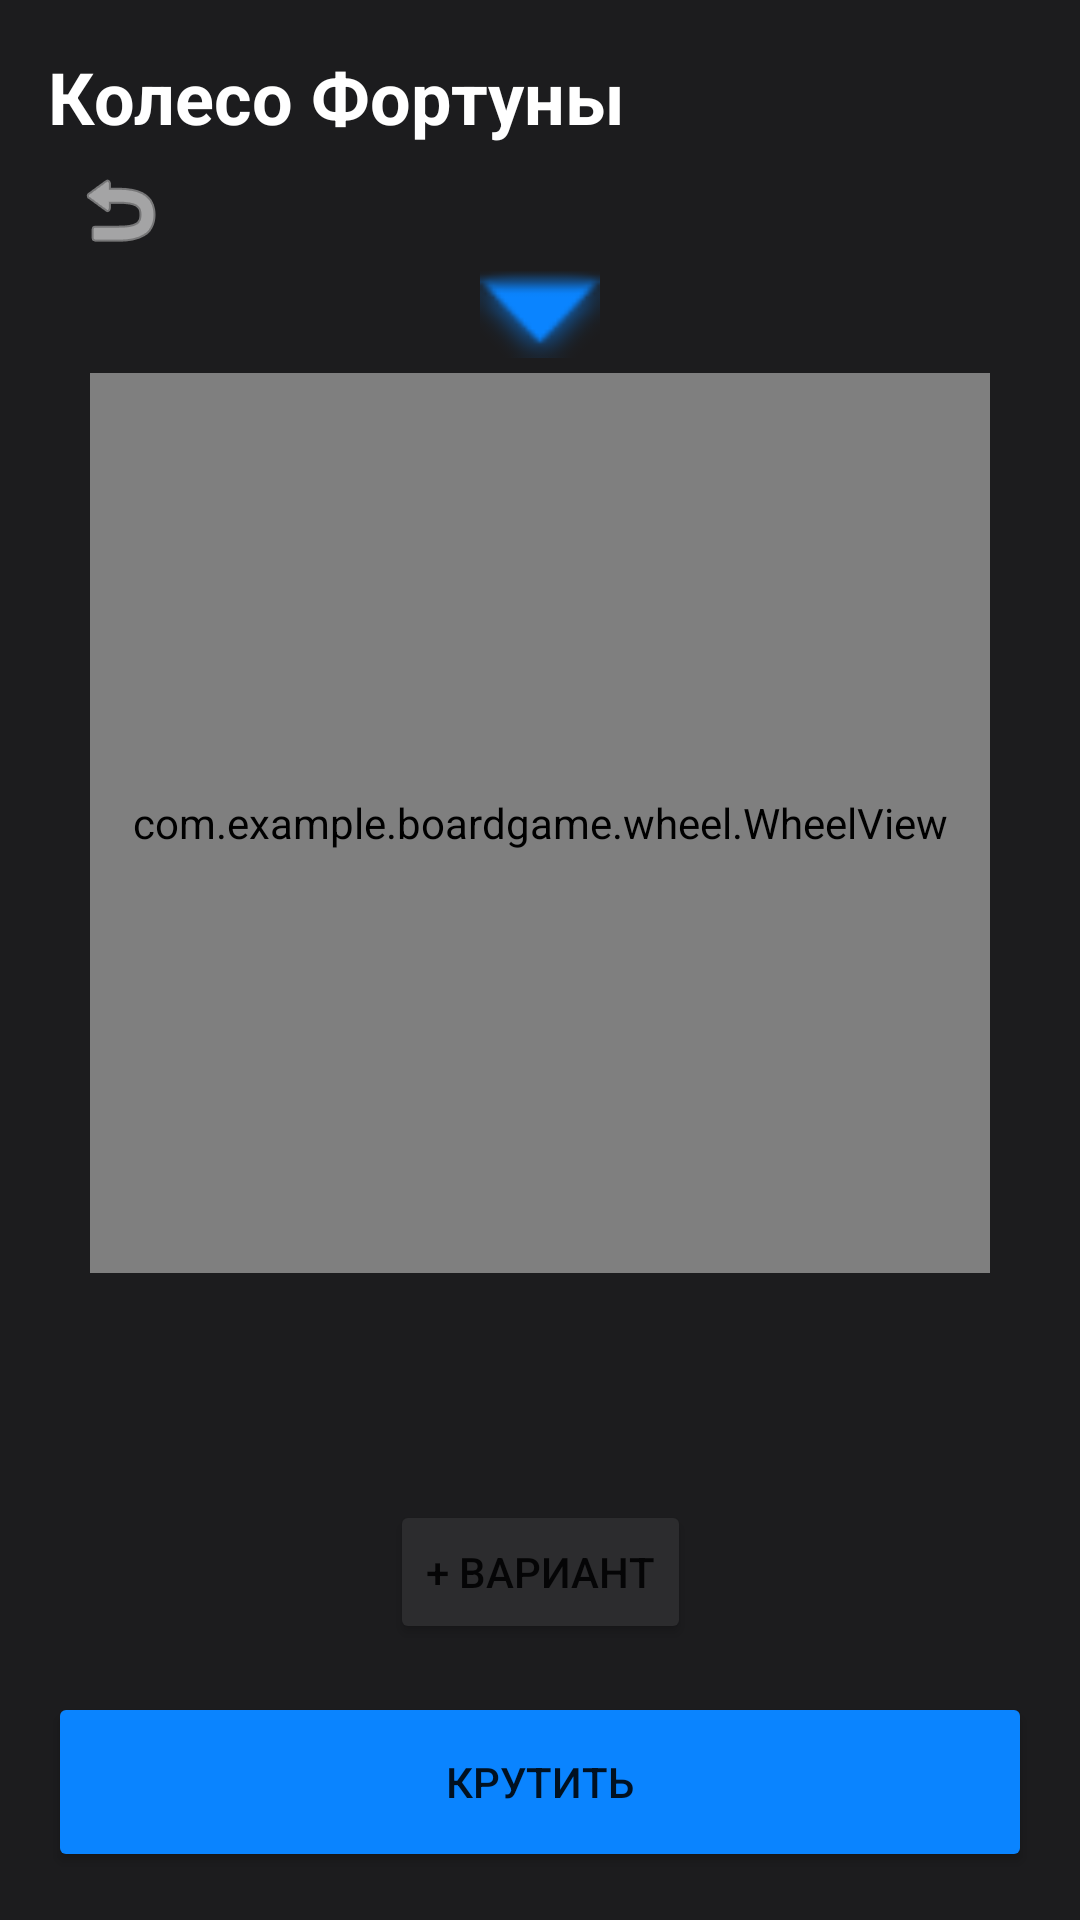

Layout XML and referenced resources for this Android screen:
<!-- AndroidManifest.xml: application theme Theme.BoardGame -->
<!-- res/layout/fragment_wheel.xml -->
<androidx.constraintlayout.widget.ConstraintLayout xmlns:android="http://schemas.android.com/apk/res/android"
    xmlns:app="http://schemas.android.com/apk/res-auto"
    android:layout_width="match_parent"
    android:layout_height="match_parent"
    android:background="#1C1C1E"
    android:padding="16dp">

    <ImageButton
        android:id="@+id/btnBack"
        android:layout_width="48dp"
        android:layout_height="48dp"
        android:layout_marginTop="30dp"
        android:background="?attr/selectableItemBackgroundBorderless"
        android:src="@android:drawable/ic_menu_revert"
        app:tint="#FFFFFF"
        app:layout_constraintTop_toTopOf="parent"
        app:layout_constraintStart_toStartOf="parent"
        android:contentDescription="Выход" />


    <TextView
        android:id="@+id/wheelTitle"
        android:layout_width="wrap_content"
        android:layout_height="wrap_content"
        android:text="Колесо Фортуны"
        android:textColor="#FFFFFF"
        android:textSize="24sp"
        android:textStyle="bold"
        app:layout_constraintTop_toTopOf="parent"
        app:layout_constraintStart_toStartOf="parent" />

    <com.example.boardgame.wheel.WheelView
        android:id="@+id/wheelView"
        android:layout_width="300dp"
        android:layout_height="300dp"
        app:layout_constraintBottom_toTopOf="@+id/btnAddOption"
        app:layout_constraintEnd_toEndOf="parent"
        app:layout_constraintStart_toStartOf="parent"
        app:layout_constraintTop_toBottomOf="@+id/wheelTitle" />

    <ImageView
        android:layout_width="40dp"
        android:layout_height="40dp"
        android:src="@android:drawable/arrow_down_float"
        app:layout_constraintBottom_toTopOf="@id/wheelView"
        app:layout_constraintEnd_toEndOf="parent"
        app:layout_constraintStart_toStartOf="parent"
        app:layout_constraintVertical_bias="0.8"
        app:tint="#0A84FF" />

    <Button
        android:id="@+id/btnAddOption"
        android:layout_width="wrap_content"
        android:layout_height="wrap_content"
        android:layout_marginBottom="16dp"
        android:text="+ Вариант"
        android:backgroundTint="#2C2C2E"
        app:layout_constraintBottom_toTopOf="@+id/btnSpin"
        app:layout_constraintEnd_toEndOf="parent"
        app:layout_constraintStart_toStartOf="parent" />

    <Button
        android:id="@+id/btnSpin"
        android:layout_width="match_parent"
        android:layout_height="60dp"
        android:text="КРУТИТЬ"
        android:backgroundTint="#0A84FF"
        app:cornerRadius="16dp"
        app:layout_constraintBottom_toBottomOf="parent" />

</androidx.constraintlayout.widget.ConstraintLayout>
<!-- resources referenced by this layout -->
<resources>
  <style name="Theme.BoardGame" parent="Theme.MaterialComponents.DayNight.NoActionBar">
      </style>
</resources>
